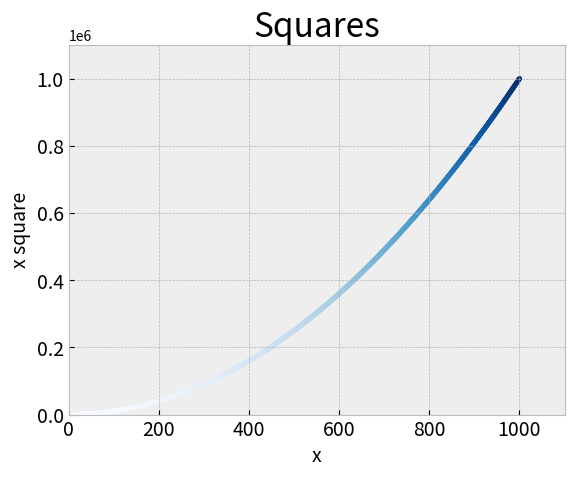

Source code (Python):
import matplotlib.pyplot as plt

x_values = range(1, 1001)
y_values = [x**2 for x in x_values]

plt.style.use('bmh')
fig, ax = plt.subplots()
ax.scatter(x_values, y_values, c = y_values, cmap = plt.cm.Blues, s = 10)

ax.set_title("Squares", fontsize = 24)
ax.set_xlabel("x", fontsize = 14)
ax.set_ylabel("x square", fontsize = 14)

ax.tick_params(axis = 'both', which = 'major', labelsize = 14)
ax.axis([0, 1100, 0, 1100000])

plt.show()